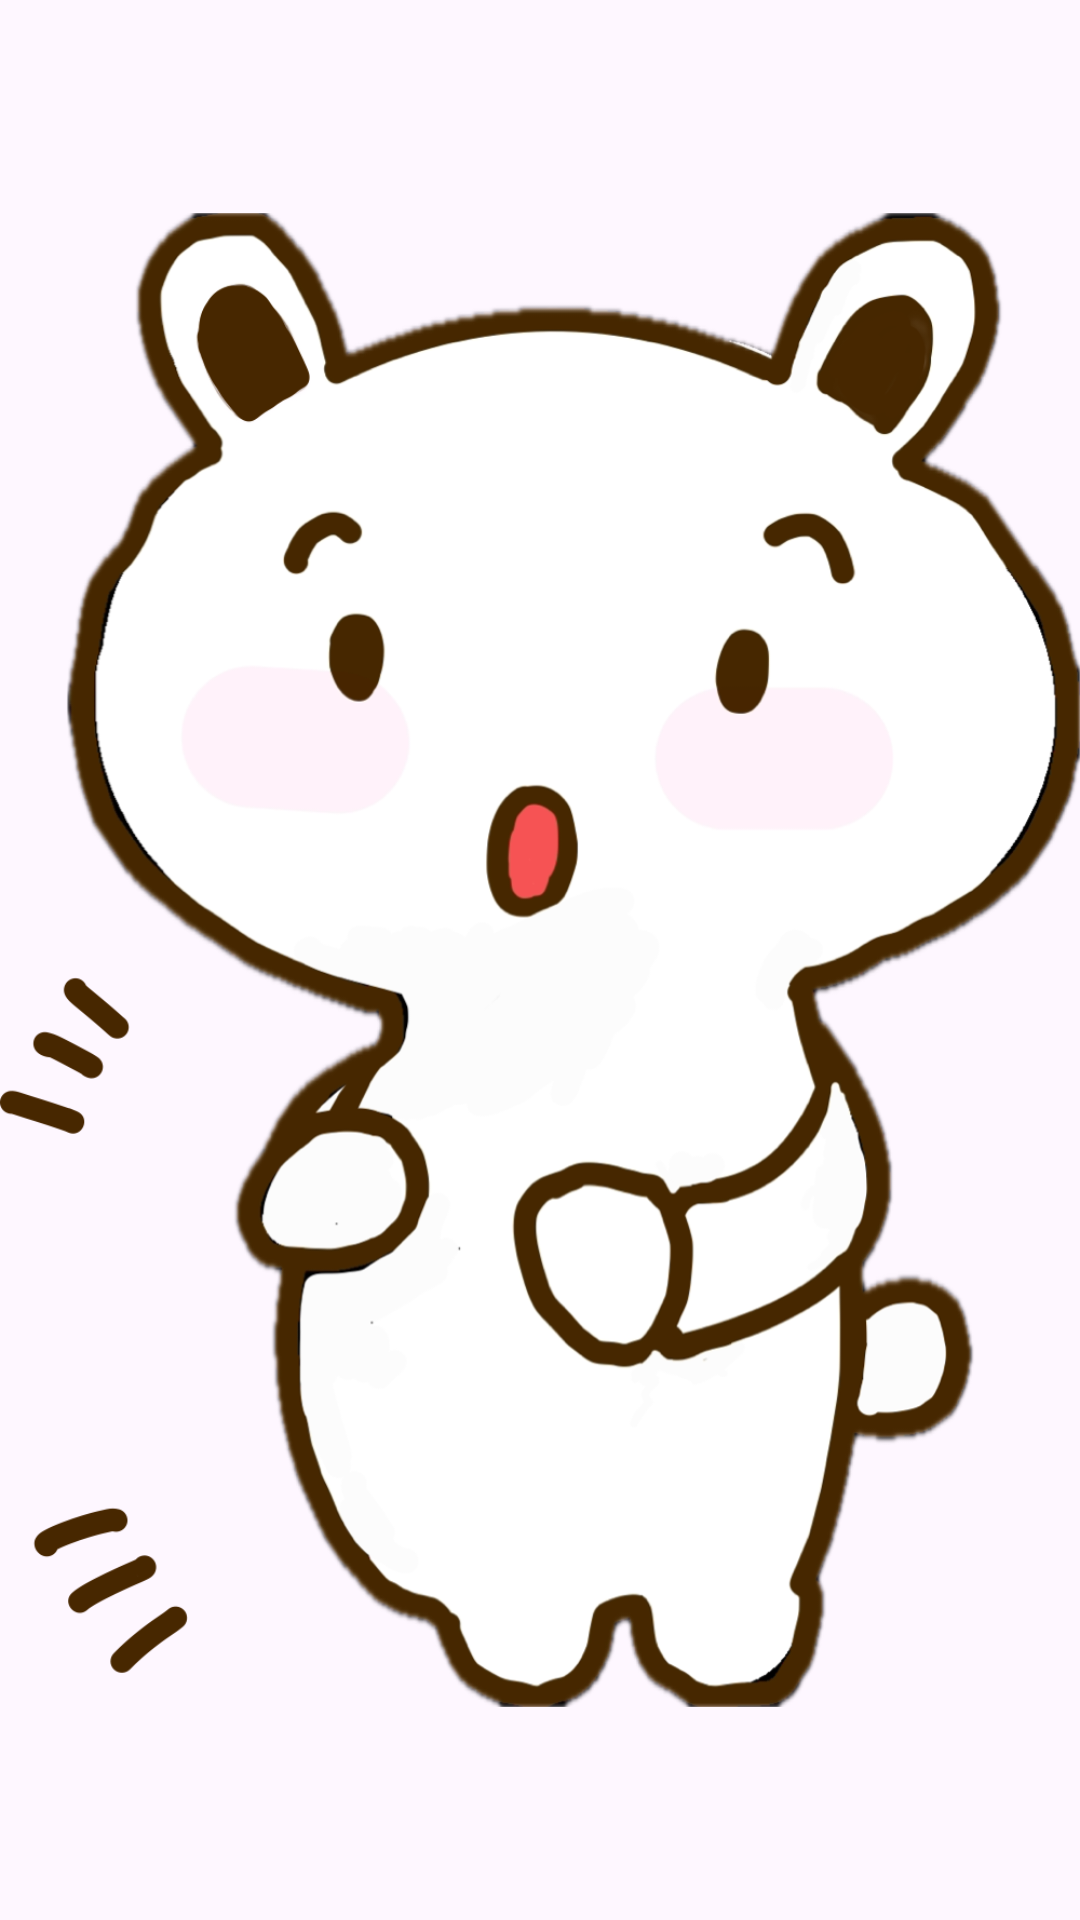

Layout XML and referenced resources for this Android screen:
<!-- AndroidManifest.xml: application theme Theme.FinalProject_Mobile -->
<!-- res/layout/activity_main.xml -->
<?xml version="1.0" encoding="utf-8"?>
<androidx.constraintlayout.widget.ConstraintLayout xmlns:android="http://schemas.android.com/apk/res/android"
    xmlns:app="http://schemas.android.com/apk/res-auto"
    xmlns:tools="http://schemas.android.com/tools"
    android:id="@+id/main"
    android:layout_width="match_parent"
    android:layout_height="match_parent"
    tools:context=".MainActivity">


    <ImageView
        android:id="@+id/imageView"
        android:layout_width="wrap_content"
        android:layout_height="wrap_content"
        android:src="@drawable/newimage1" />
</androidx.constraintlayout.widget.ConstraintLayout>
<!-- resources referenced by this layout -->
<resources>
  <!-- drawable newimage1: png bitmap (drawable, 348559 bytes) -->
  <style name="Theme.FinalProject_Mobile" parent="Base.Theme.FinalProject_Mobile" />
  <style name="Base.Theme.FinalProject_Mobile" parent="Theme.Material3.DayNight.NoActionBar">
          
          
      </style>
</resources>
